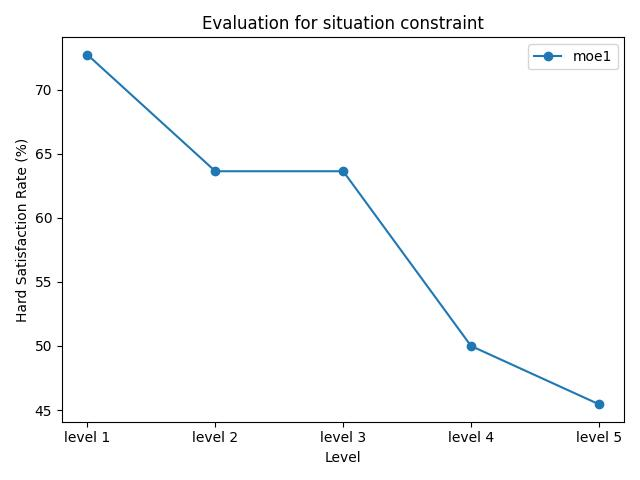

Data behind this chart, as committed beside it:
model_name, level 1, level 2, level 3, level 4, level 5
moe1, 72.73%, 63.64%, 63.64%, 50.00%, 45.45%
